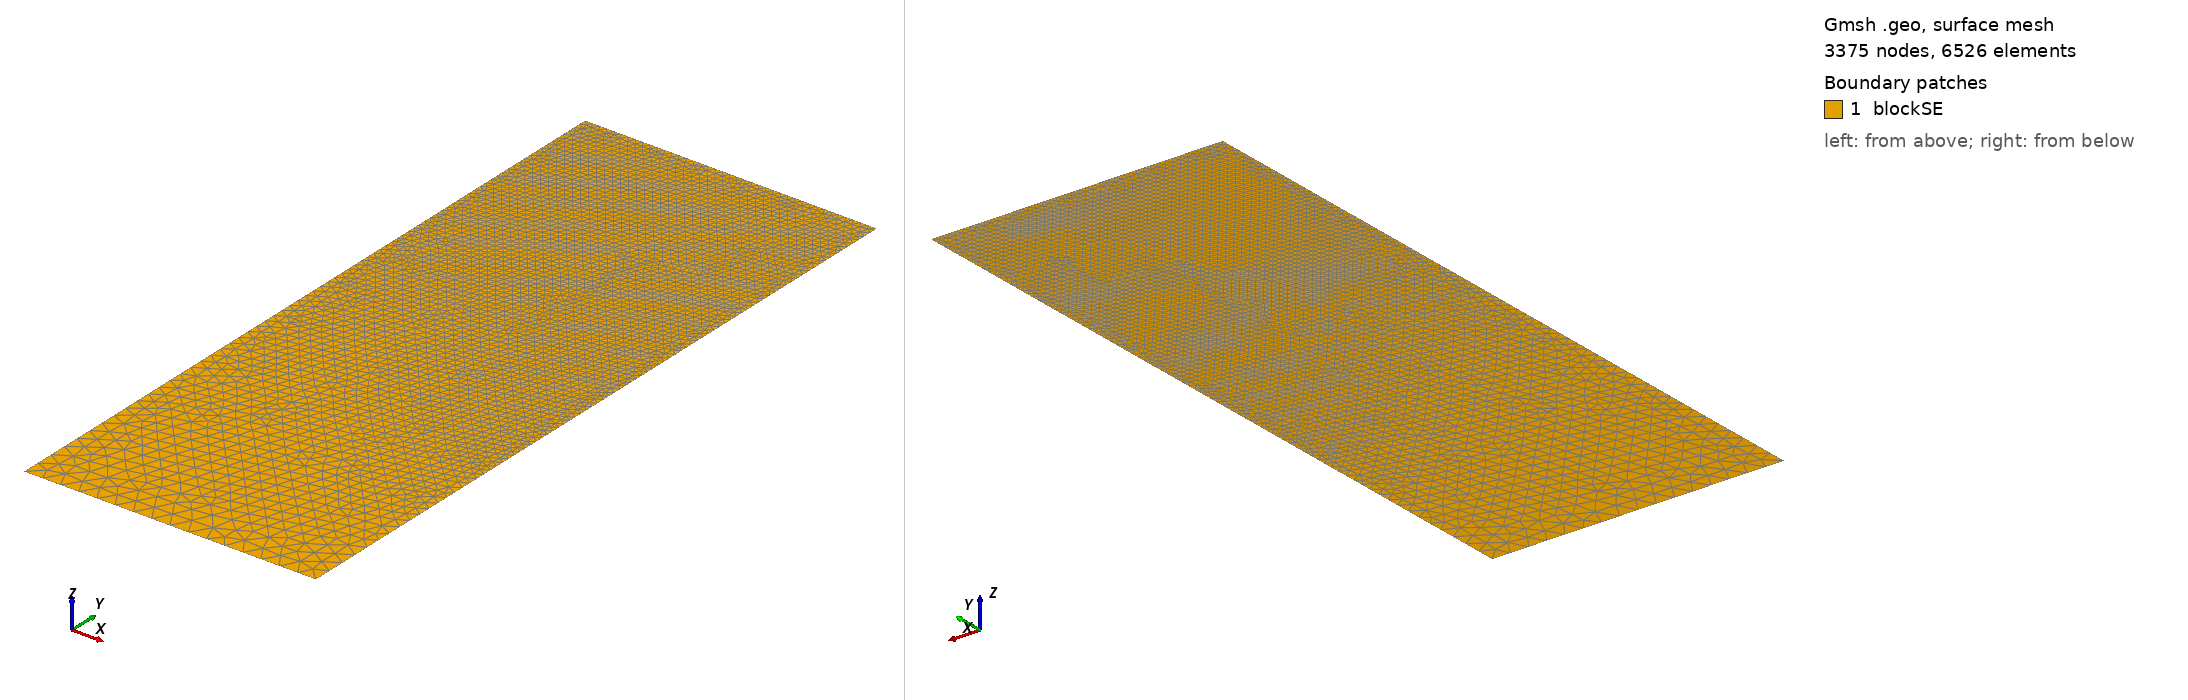

Gmsh geometry script, surface-meshed: 3375 nodes, 6526 surface elements. Boundary patches (legend numbers): 1 blockSE. Left view from above one corner, right view from below the opposite corner. Legend entries are the model's physical surfaces. The drawing asked Gmsh for element sizes between 1% and 20% of the model's largest extent; the script's own settings can give other sizes.

=== t80.geo (drawn) ===
/// Build a 2D model with micro-electrode

//SetFactory("OpenCASCADE");

// Parameters
hSE  = 20.0;  // thickness of the SE, in unit um
wSE  = 8.0;  // width of the SE, in unit um
hLi  = 9.555;    // initial height of the Li in the pore, in unit um
rp   = 0.05;  // the round radius at corner point, in unit um
mSE  = 0.5;  // mesh characteristic length for SE out boundaries
mAnd = 0.05;  // mesh characteristic length for micro-probe

//**** Create points **/
// Create points for the boundary
Point(1) = {0, 0, 0, mSE};            Point(2) = {wSE, 0, 0, mSE};
Point(3) = {wSE, hSE-hLi, 0, mAnd};   Point(4) = {wSE, hSE-rp, 0, mAnd}; 
Point(5) = {wSE-rp, hSE-rp, 0, mAnd}; Point(6) = {wSE-rp, hSE, 0, mAnd}; 
Point(7) = {0, hSE, 0, mAnd};

//***** Create lines **/
// Creat lines for the boundary
Line(1)   = {1, 2};     Line(2)   = {2, 3};
Line(3)   = {3, 4};     Circle(4) = {4, 5, 6};  
Line(5)   = {6, 7};     Line(6)   = {7, 1};

//*** Create loops from lines **/
Curve Loop(6) = {1, 2, 3, 4, 5, 6};   // Outer boundary

//*** Create blocks from lines **/
Plane Surface(1) = {6}; // creat block SE

//*** Physical names **/
Physical Curve("SE_btm")     = {1};
Physical Curve("SE_right")   = {2};
//Physical Curve("SE_top")     = {3};
Physical Curve("SE_left")    = {6};
Physical Curve("And_btm")    = {3, 4, 5};
Physical Surface("blockSE")  = {1};
